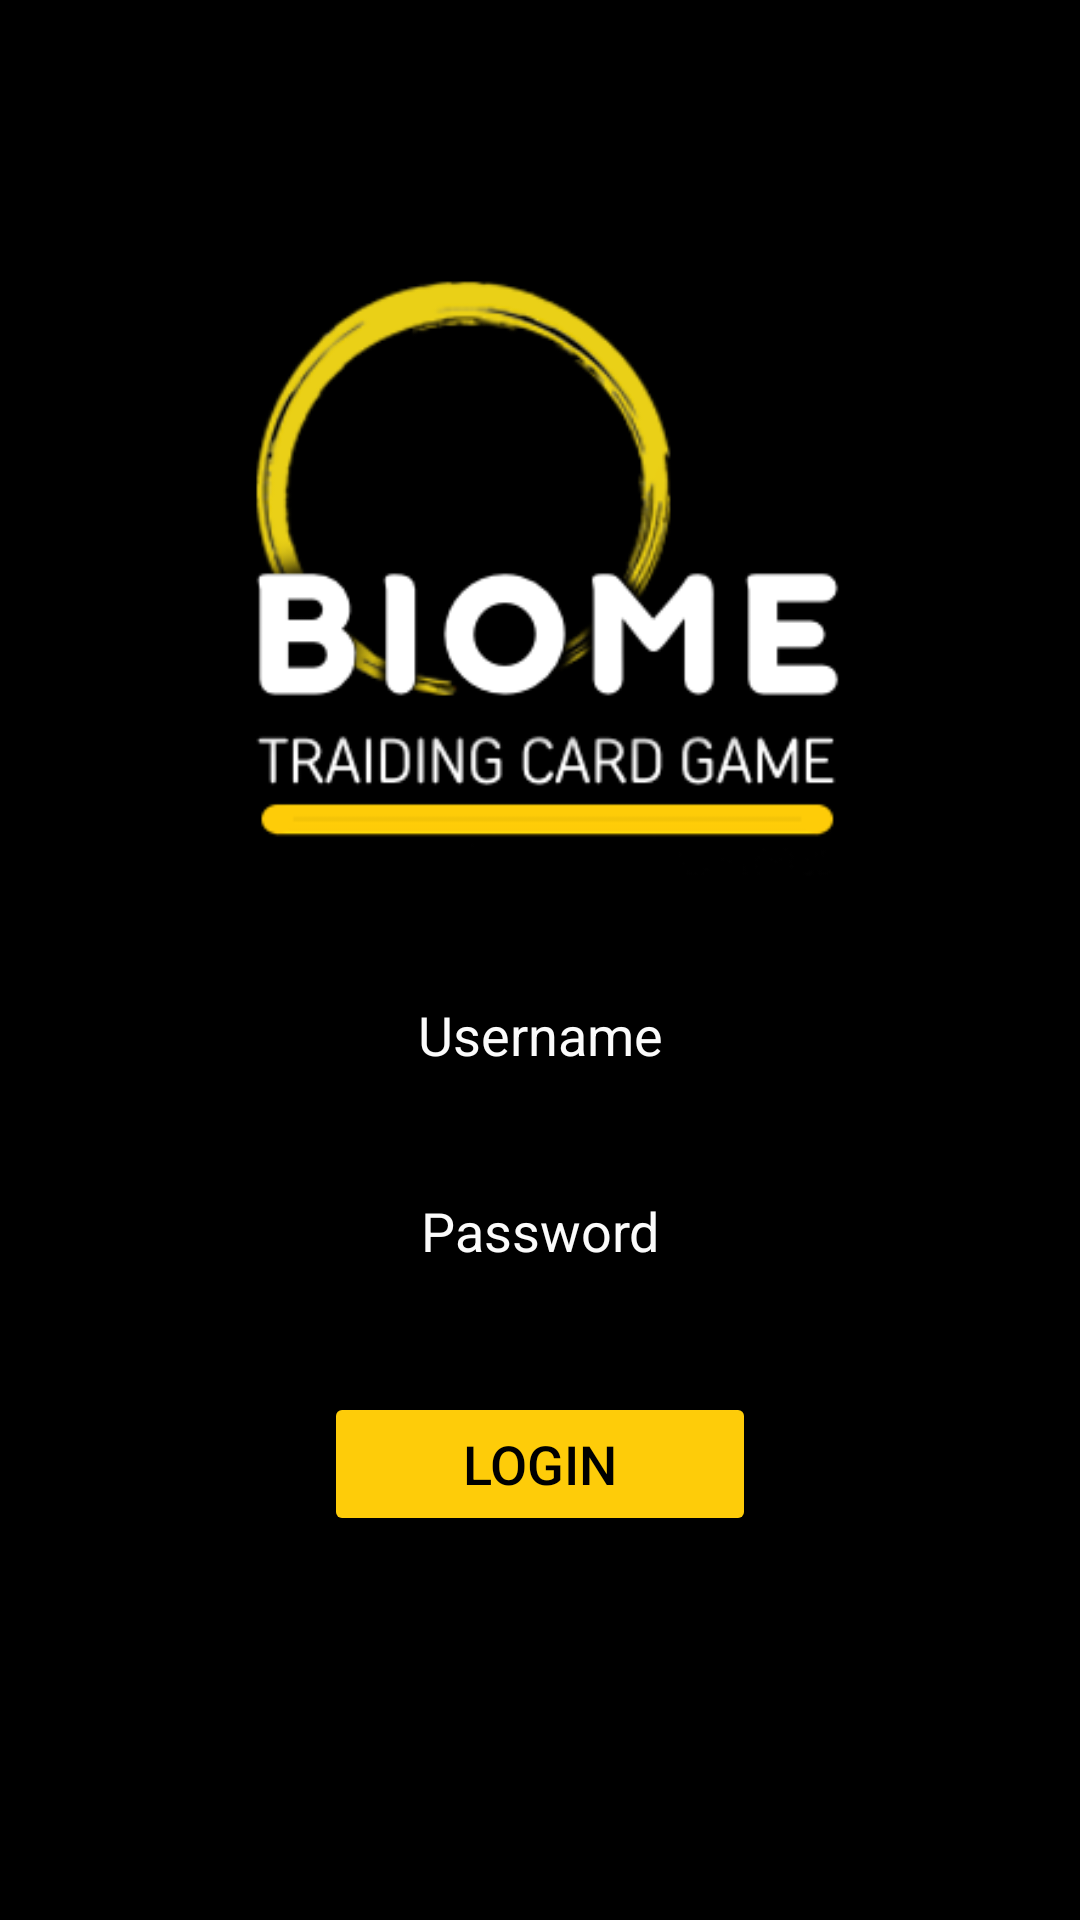

Android layout source for this screen:
<!-- AndroidManifest.xml: application theme Theme.BiomeCardApp2 -->
<!-- res/layout/activity_main.xml -->
<?xml version="1.0" encoding="utf-8"?>
<androidx.constraintlayout.widget.ConstraintLayout xmlns:android="http://schemas.android.com/apk/res/android"
    xmlns:app="http://schemas.android.com/apk/res-auto"
    xmlns:tools="http://schemas.android.com/tools"
    android:layout_width="match_parent"
    android:layout_height="match_parent"
    android:background="#000000"
    tools:context=".MainActivity">

    <androidx.constraintlayout.widget.Guideline
        android:id="@+id/guideline_vert_15"
        android:layout_width="wrap_content"
        android:layout_height="wrap_content"
        android:orientation="vertical"
        app:layout_constraintGuide_percent="0.15" />

    <EditText
        android:id="@+id/editText_username"
        android:layout_width="0dp"
        android:layout_height="0dp"
        android:layout_marginBottom="15dp"
        android:gravity="center"
        android:hint="Username"
        android:textColor="#FBFBFB"
        android:textColorHint="#FBFBFB"
        app:layout_constraintBottom_toTopOf="@+id/editText_password"
        app:layout_constraintDimensionRatio="5:1"
        app:layout_constraintEnd_toStartOf="@+id/guideline_vert_85"
        app:layout_constraintHorizontal_bias="1.0"
        app:layout_constraintStart_toStartOf="@+id/guideline_vert_15" />

    <EditText
        android:id="@+id/editText_password"
        android:inputType="textPassword"
        android:layout_width="0dp"
        android:layout_height="0dp"
        android:layout_marginBottom="30dp"
        android:gravity="center"
        android:hint="Password"
        android:textColor="#FBFBFB"
        android:textColorHint="#FBFBFB"
        app:layout_constraintBottom_toTopOf="@+id/buttonsearch"
        app:layout_constraintDimensionRatio="5:1"
        app:layout_constraintEnd_toStartOf="@+id/guideline_vert_85"
        app:layout_constraintHorizontal_bias="1.0"
        app:layout_constraintStart_toStartOf="@+id/guideline_vert_15" />

    <Button
        android:id="@+id/buttonsearch"
        android:layout_width="0dp"
        android:layout_height="0dp"
        android:backgroundTint="#FECC09"
        android:text="Login"
        android:textColor="#000000"
        android:textSize="18sp"
        app:layout_constraintBottom_toTopOf="@+id/guideline_hori_80"
        app:layout_constraintDimensionRatio="3:1"
        app:layout_constraintEnd_toStartOf="@+id/guideline_vert_70"
        app:layout_constraintStart_toStartOf="@+id/guideline_vert_30" />

    <ImageView
        android:id="@+id/imageView"
        android:layout_width="0dp"
        android:layout_height="0dp"
        app:layout_constraintDimensionRatio="1:1"
        app:layout_constraintEnd_toStartOf="@+id/guideline_vert_85"
        app:layout_constraintStart_toStartOf="@+id/guideline_vert_15"
        app:layout_constraintTop_toTopOf="@+id/guideline_hori_10"
        app:srcCompat="@drawable/biomelogo" />

    <TextView
        android:id="@+id/status"
        android:layout_width="wrap_content"
        android:layout_height="0dp"
        android:layout_marginBottom="15dp"
        android:gravity="center"
        android:text="TextView"
        android:textColor="#D50D0D"
        android:textSize="16sp"
        android:visibility="invisible"
        app:layout_constraintBottom_toTopOf="@+id/editText_username"
        app:layout_constraintDimensionRatio="3:1"
        app:layout_constraintEnd_toStartOf="@+id/guideline_vert_85"
        app:layout_constraintStart_toStartOf="@+id/guideline_vert_15"
        app:layout_constraintTop_toBottomOf="@+id/imageView" />

    <ProgressBar
        android:id="@+id/progressBar"
        style="?android:attr/progressBarStyle"
        android:layout_width="0dp"
        android:layout_height="0dp"
        android:layout_marginBottom="30dp"
        android:indeterminateTint="#FECC09"
        android:visibility="invisible"
        app:layout_constraintBottom_toTopOf="@+id/buttonsearch"
        app:layout_constraintDimensionRatio="1:1"
        app:layout_constraintEnd_toStartOf="@+id/guideline_vert_70"
        app:layout_constraintHorizontal_bias="0.0"
        app:layout_constraintStart_toStartOf="@+id/guideline_vert_30" />

    <androidx.constraintlayout.widget.Guideline
        android:id="@+id/guideline_vert_30"
        android:layout_width="wrap_content"
        android:layout_height="wrap_content"
        android:orientation="vertical"
        app:layout_constraintGuide_percent="0.30" />

    <androidx.constraintlayout.widget.Guideline
        android:id="@+id/guideline_vert_70"
        android:layout_width="wrap_content"
        android:layout_height="wrap_content"
        android:orientation="vertical"
        app:layout_constraintGuide_percent="0.70" />

    <androidx.constraintlayout.widget.Guideline
        android:id="@+id/guideline_vert_85"
        android:layout_width="wrap_content"
        android:layout_height="wrap_content"
        android:orientation="vertical"
        app:layout_constraintGuide_percent="0.85" />

    <androidx.constraintlayout.widget.Guideline
        android:id="@+id/guideline_hori_80"
        android:layout_width="wrap_content"
        android:layout_height="wrap_content"
        android:orientation="horizontal"
        app:layout_constraintGuide_percent="0.80" />

    <androidx.constraintlayout.widget.Guideline
        android:id="@+id/guideline_hori_10"
        android:layout_width="wrap_content"
        android:layout_height="wrap_content"
        android:orientation="horizontal"
        app:layout_constraintGuide_percent="0.10"/>

</androidx.constraintlayout.widget.ConstraintLayout>
<!-- resources referenced by this layout -->
<resources>
  <!-- drawable biomelogo: png bitmap (drawable-v24, 24180 bytes) -->
  <style name="Theme.BiomeCardApp2" parent="Theme.MaterialComponents.DayNight.DarkActionBar">
          
          <item name="colorPrimary">@color/purple_500</item>
          <item name="colorPrimaryVariant">@color/purple_700</item>
          <item name="colorOnPrimary">@color/white</item>
          
          <item name="colorSecondary">@color/teal_200</item>
          <item name="colorSecondaryVariant">@color/teal_700</item>
          <item name="colorOnSecondary">@color/black</item>
          
          <item name="android:statusBarColor" tools:targetApi="l">?attr/colorPrimaryVariant</item>
          
      </style>
  <!-- not gathered from this repository: default colours our renderer supplied (Android Studio template values) -->
  <color name="purple_500">#FF6200EE</color>
  <color name="purple_700">#FF3700B3</color>
  <color name="teal_200">#FF03DAC5</color>
  <color name="teal_700">#FF018786</color>
  <color name="black">#FF000000</color>
  <color name="white">#FFFFFFFF</color>
</resources>
